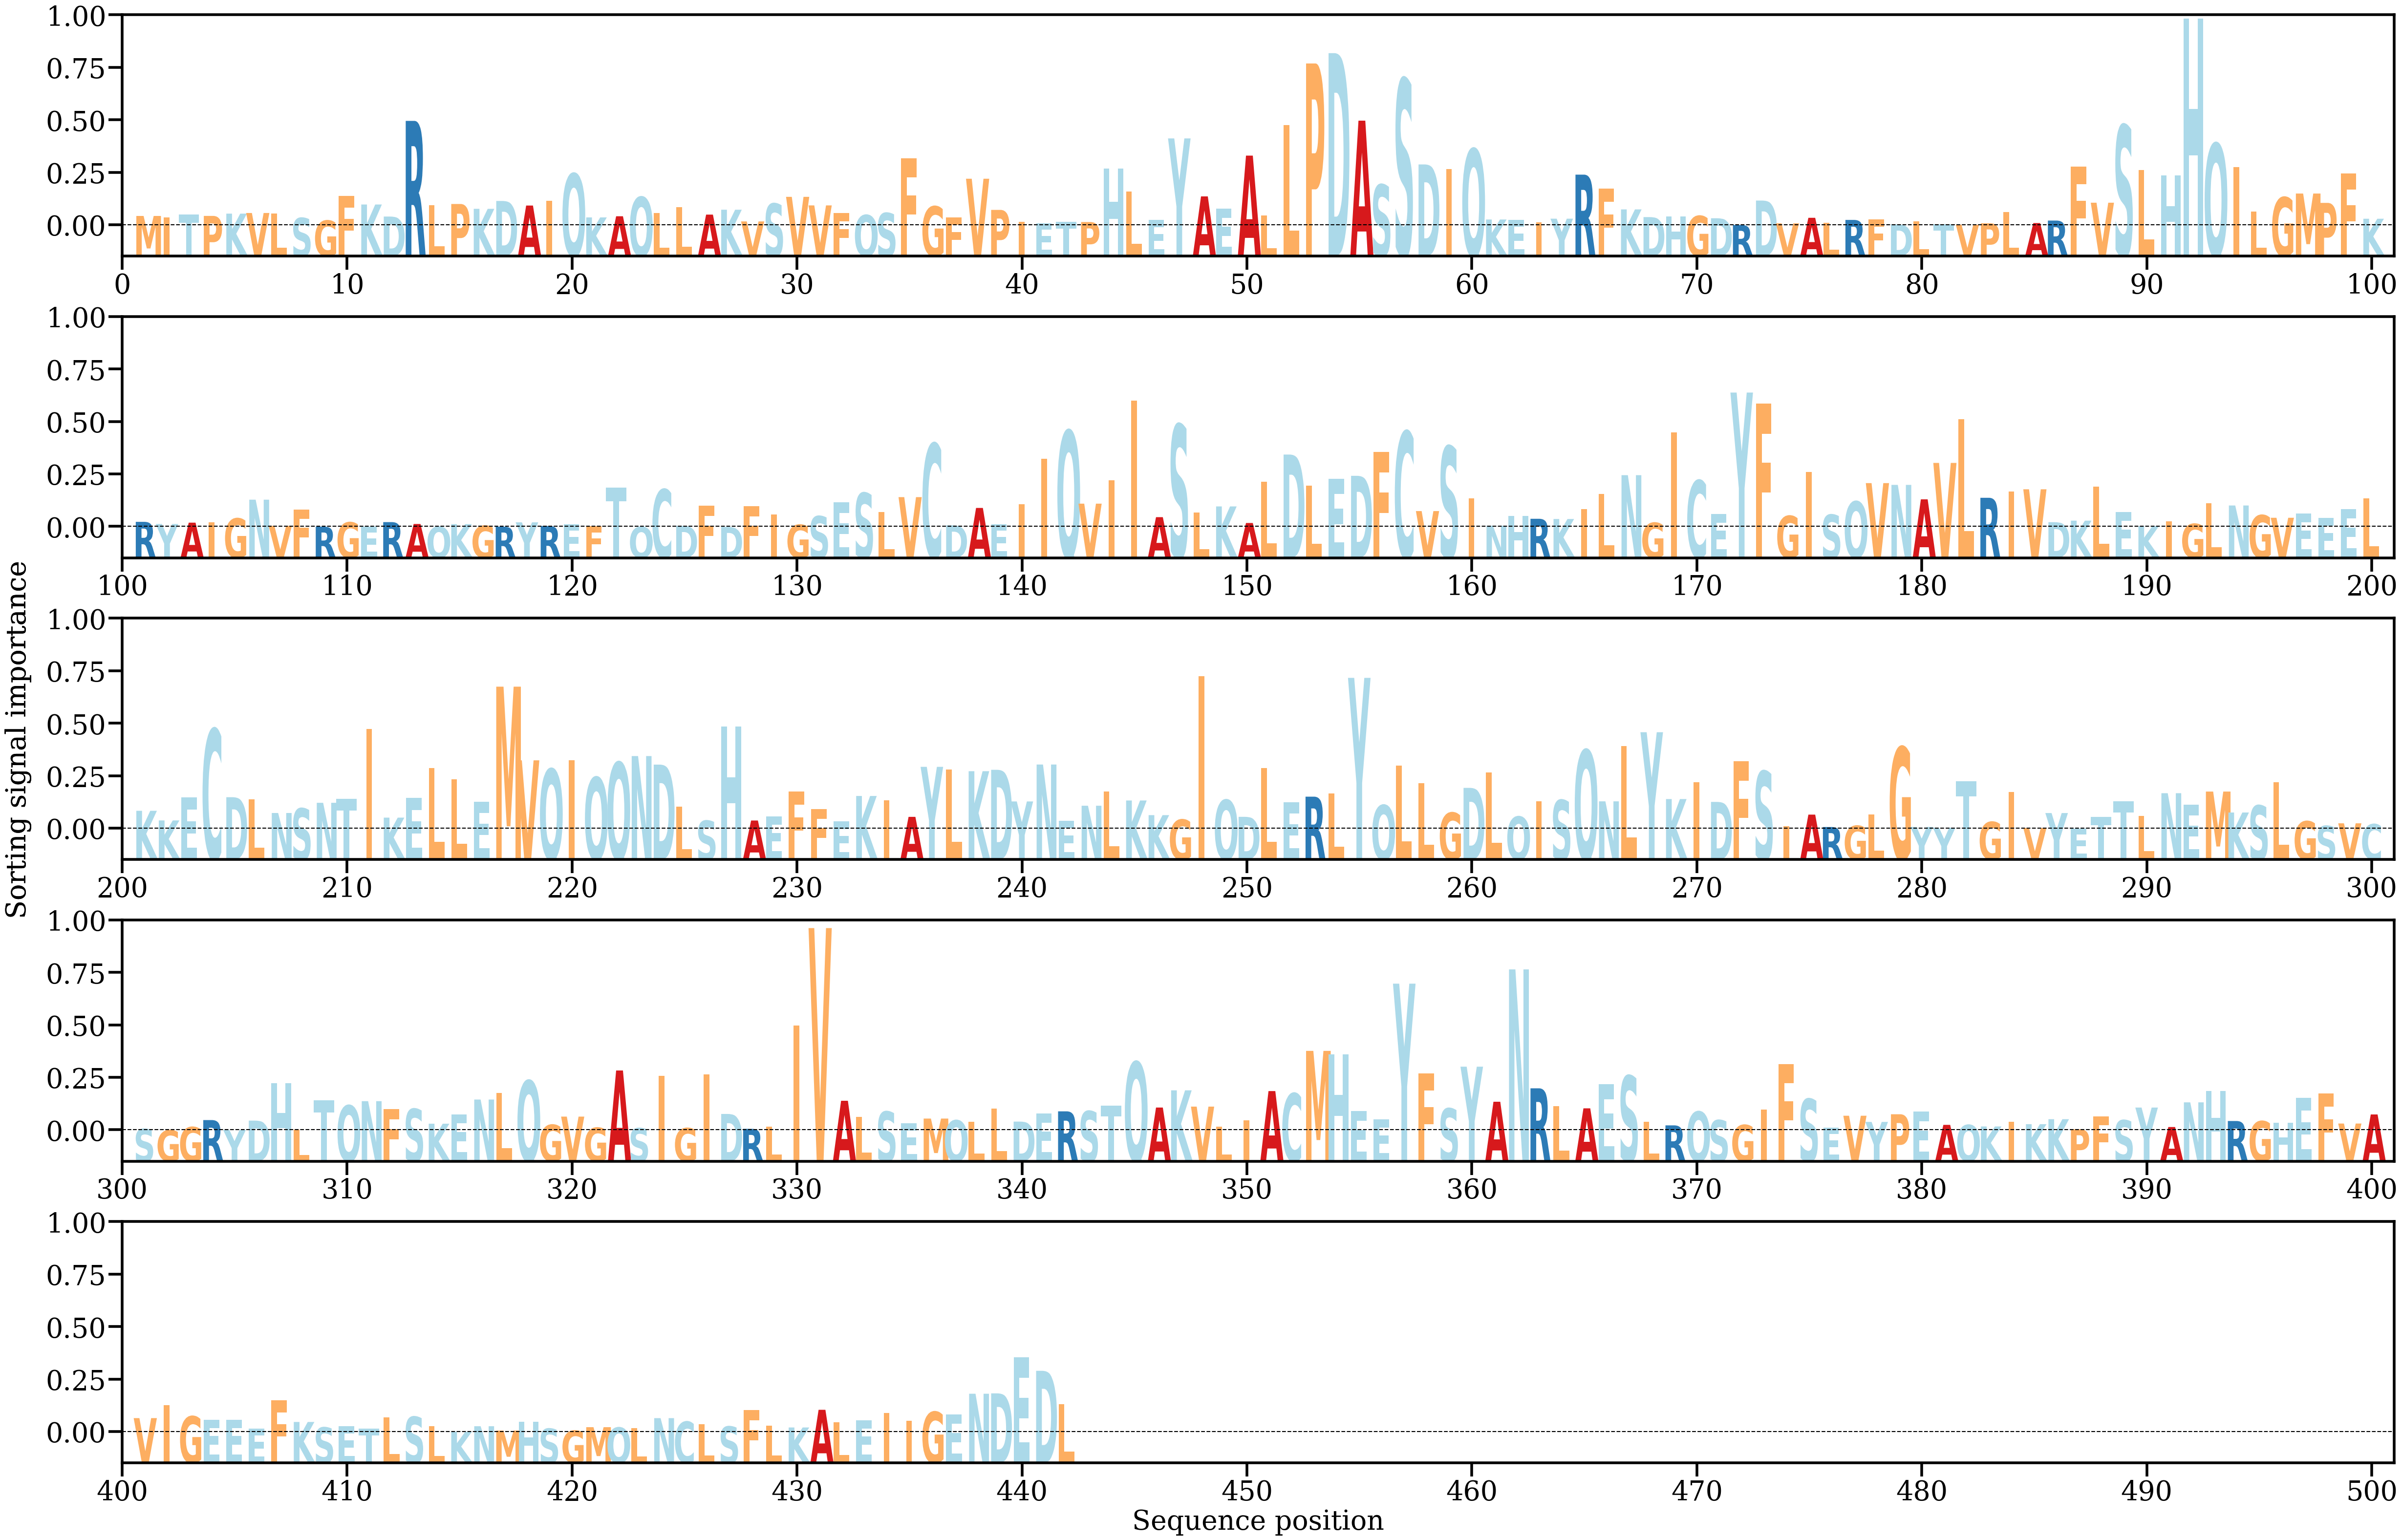

The file beside this chart, header and first rows:
AA, Alpha
M, [0.00072738]
I, [0.00059818]
T, [0.0008289]
P, [0.00073093]
K, [0.00090683]
V, [0.00095633]
L, [0.00092103]
S, [0.00057441]
G, [0.00037156]
F, [0.00227498]
K, [0.00161405]
D, [0.00068123]
R, [0.00808494]
L, [0.00154126]
P, [0.00165349]
K, [0.00127935]
D, [0.00188706]
A, [0.00153336]
I, [0.00189931]
Q, [0.00399629]
K, [0.00061514]
A, [0.00070402]
Q, [0.00219251]
L, [0.0009542]
L, [0.00141512]
A, [0.00083137]
K, [0.00121013]
V, [0.00030465]
S, [0.00168208]
V, [0.00220677]
V, [0.00154376]
F, [0.00097113]
Q, [0.00079863]
S, [0.00095559]
F, [0.00520076]
G, [0.00146626]
F, [0.00061576]
V, [0.00360821]
P, [0.00119616]
I, [0.00029123]
E, [0.00015374]
T, [0.00026996]
P, [0.00025648]
H, [0.00441342]
L, [0.00261297]
E, [0.00041012]
Y, [0.00672814]
A, [0.00224102]
E, [0.00129567]
A, [0.00539732]
L, [0.00074865]
L, [0.0077518]
P, [0.01252894]
D, [0.01332778]
A, [0.00810272]
S, [0.00314779]
S, [0.01131741]
D, [0.00471478]
I, [0.00435331]
Q, [0.0059068]
... 382 more rows
